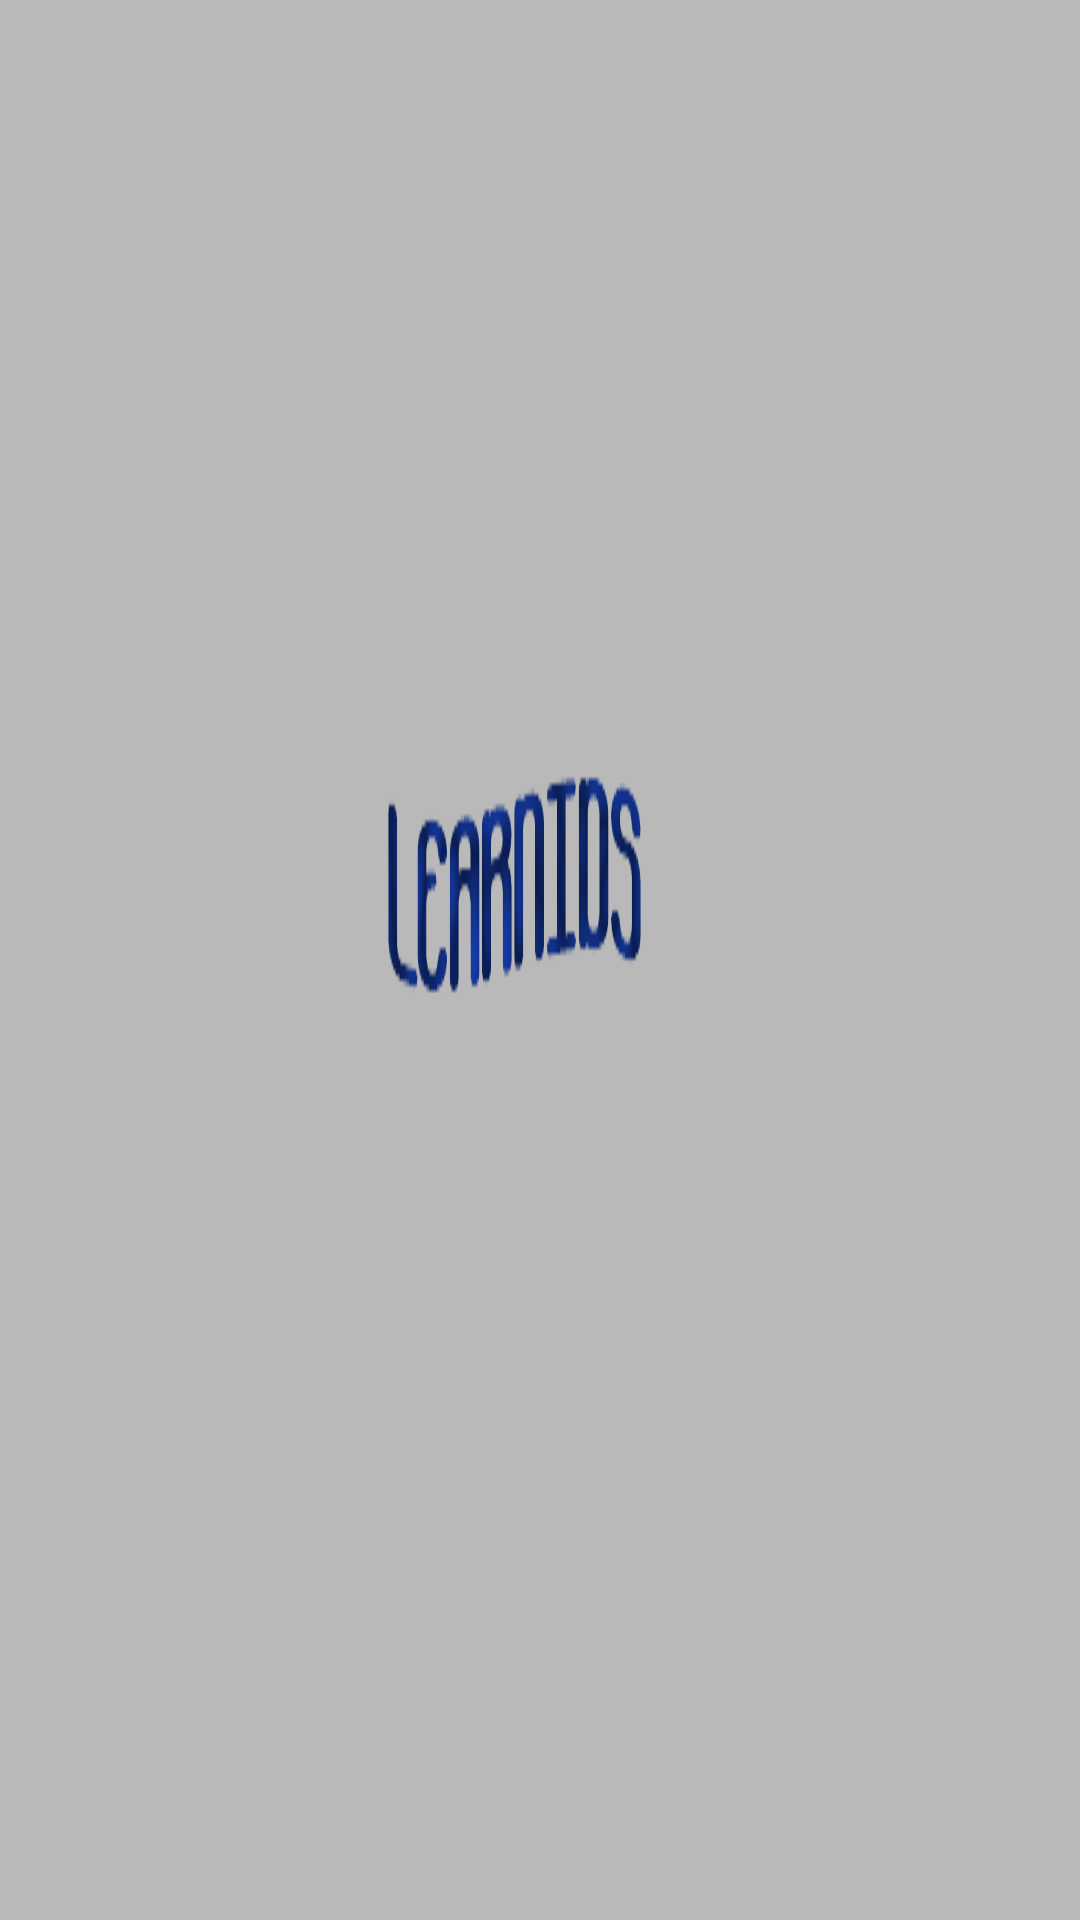

Write the Android layout XML for this screen, with the resource values it uses.
<!-- AndroidManifest.xml: application theme Theme.AppCompat.DayNight.NoActionBar -->
<!-- res/layout/activity_splash.xml -->
<?xml version="1.0" encoding="utf-8"?>
<RelativeLayout xmlns:android="http://schemas.android.com/apk/res/android"
    xmlns:tools="http://schemas.android.com/tools"
    android:id="@+id/activity_splash"
    android:layout_width="match_parent"
    android:layout_height="match_parent"
    android:background="#B9B9B9"
    android:paddingBottom="20dp"
    android:paddingLeft="120dp"
    android:paddingRight="140dp"
    android:paddingTop="90dp"
    tools:context=".SplashActivity">

    <ImageView
        android:layout_width="1100dp"
        android:layout_height="1100dp"
        android:background="@drawable/l_o_g_o" />

</RelativeLayout>
<!-- resources referenced by this layout -->
<resources>
  <!-- drawable l_o_g_o: png bitmap (drawable, 16759 bytes) -->
</resources>
